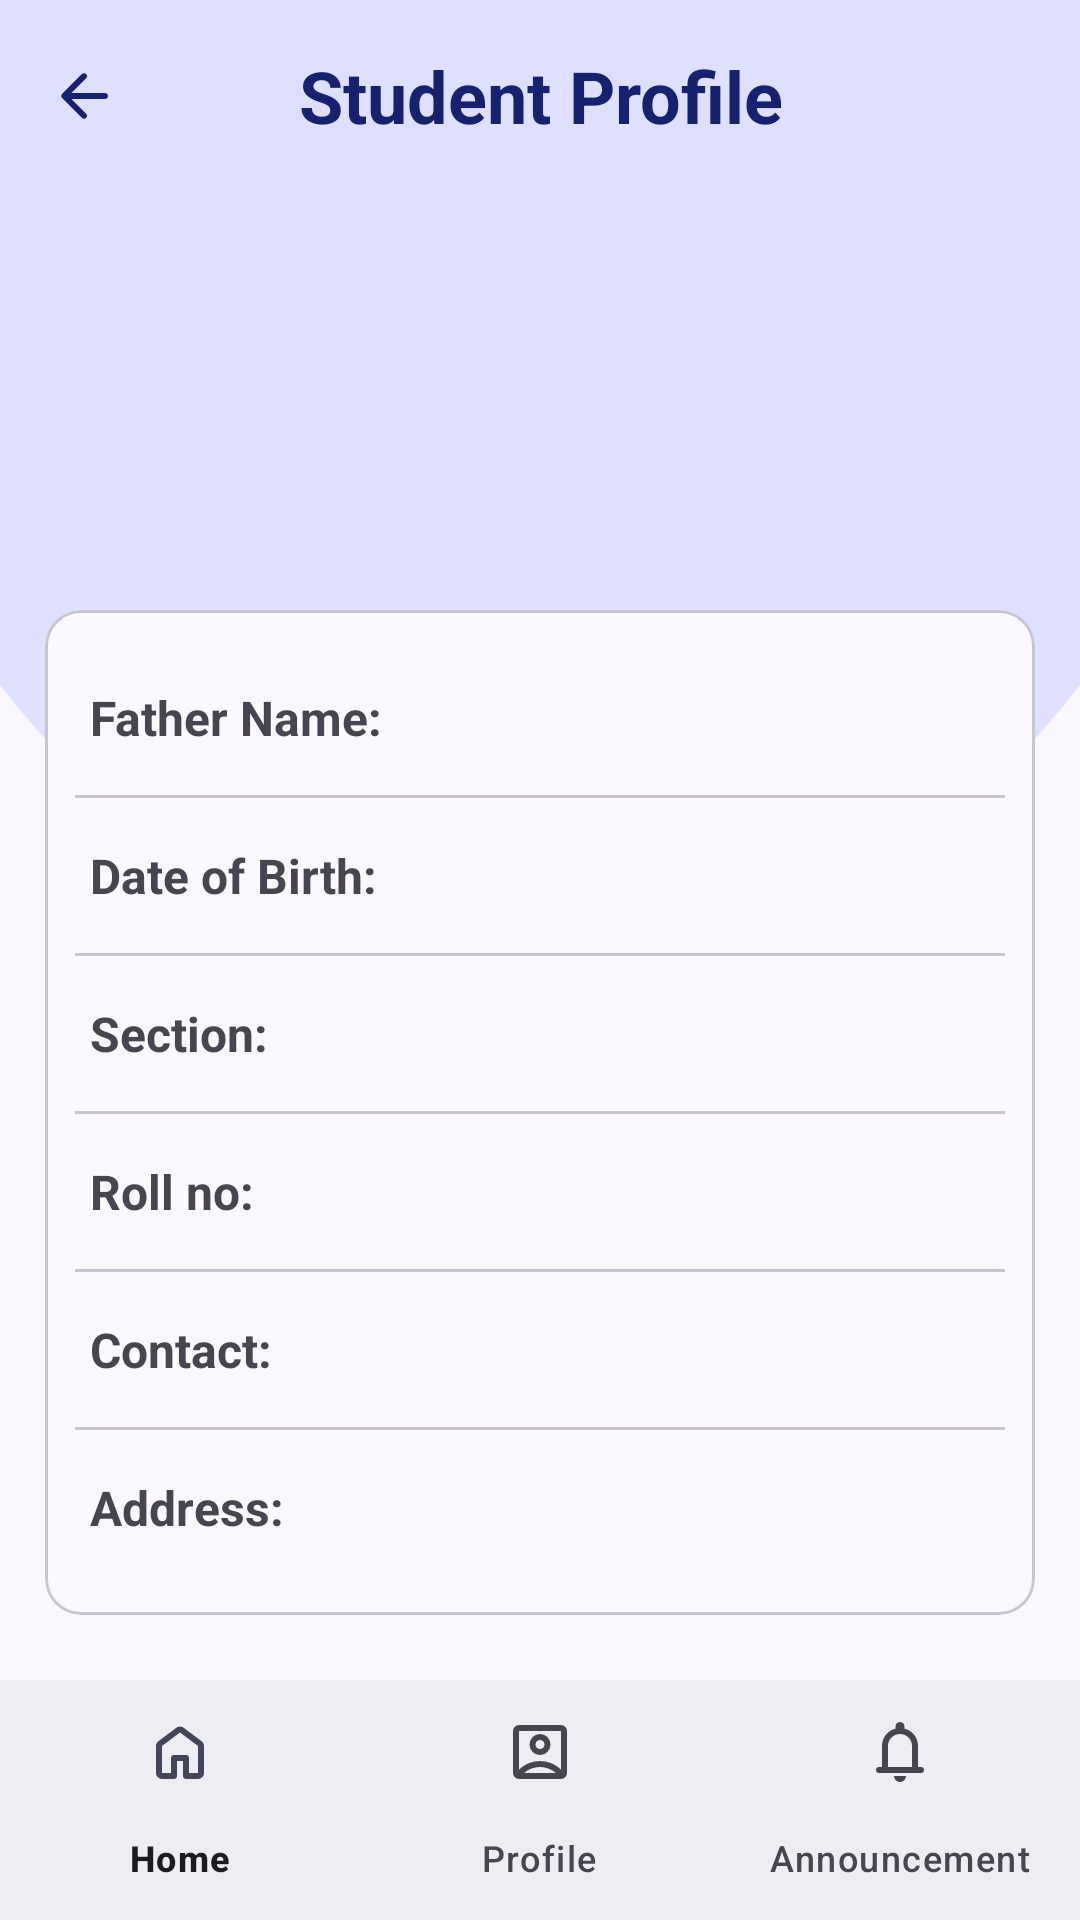

Write the Android layout XML for this screen, with the resource values it uses.
<!-- AndroidManifest.xml: application theme Base.Theme.ParentPortalApp -->
<!-- res/layout/activity_studentprofile.xml -->
<?xml version="1.0" encoding="utf-8"?>
<androidx.coordinatorlayout.widget.CoordinatorLayout
    xmlns:android="http://schemas.android.com/apk/res/android"
    xmlns:app="http://schemas.android.com/apk/res-auto"
    xmlns:tools="http://schemas.android.com/tools"
    android:id="@+id/studentprofile"
    android:layout_width="match_parent"
    android:layout_height="match_parent"
    android:background="@drawable/profilebackground"
    tools:context=".Studentprofile">

    <com.google.android.material.appbar.AppBarLayout
        android:id="@+id/studentprofile_Title"
        android:layout_width="match_parent"
        android:layout_height="wrap_content"
        android:background="@color/md_theme_transparent"
        app:liftOnScroll="true">

        <com.google.android.material.appbar.MaterialToolbar
            android:id="@+id/stprofile_toolbar"
            android:layout_width="match_parent"
            android:layout_height="wrap_content"
            android:minHeight="?actionBarSize"
            app:navigationIcon="@drawable/ic_backarrow">

            <TextView
                android:layout_width="wrap_content"
                android:layout_height="wrap_content"
                android:text="Student Profile"
                android:textColor="#16216f"
                android:textSize="24sp"
                android:textStyle="bold"
                android:gravity="center"
                android:layout_gravity="center"/>

        </com.google.android.material.appbar.MaterialToolbar>

    </com.google.android.material.appbar.AppBarLayout>

    <RelativeLayout
        android:layout_width="match_parent"
        android:layout_height="match_parent">
        <LinearLayout
            android:id="@+id/studentcard"
            android:layout_width="match_parent"
            android:layout_height="wrap_content"
            android:orientation="vertical"
            android:gravity="center"
            android:padding="5dp"
            android:layout_marginTop="50dp">

            <ImageView
                android:id="@+id/studentProfilePic"
                android:layout_width="100dp"
                android:layout_height="100dp"
                tools:src="@drawable/ic_studentprofile"/>

            <TextView
                android:id="@+id/studentname"
                android:layout_width="wrap_content"
                android:layout_height="wrap_content"
                tools:text="Name"
                android:textSize="18sp"
                android:textColor="@color/md_theme_onSurface"
                android:textStyle="bold"/>

            <TextView
                android:id="@+id/studentclass"
                android:layout_width="wrap_content"
                android:layout_height="wrap_content"
                tools:text="Class"/>

        </LinearLayout>

        <com.google.android.material.card.MaterialCardView
            android:id="@+id/studentdetail"
            android:layout_width="match_parent"
            android:layout_height="wrap_content"
            android:layout_marginHorizontal="15dp"
            android:backgroundTint="#fbf8ff"
            android:layout_below="@id/studentcard">

            <LinearLayout
                android:layout_width="match_parent"
                android:layout_height="wrap_content"
                android:orientation="vertical"
                android:padding="10dp">

                
                <LinearLayout
                    android:orientation="horizontal"
                    android:layout_width="match_parent"
                    android:layout_height="wrap_content"
                    android:padding="5dp"
                    android:layout_marginVertical="10dp">
                    <TextView
                        android:layout_width="wrap_content"
                        android:layout_height="wrap_content"
                        android:text="Father Name: "
                        android:textStyle="bold"
                        android:textSize="16sp"/>
                    <TextView
                        android:layout_width="wrap_content"
                        android:layout_height="wrap_content"
                        android:id="@+id/fatherName"
                        tools:text="John Doe"
                        android:textSize="16sp"/>
                </LinearLayout>
                <com.google.android.material.divider.MaterialDivider
                    android:layout_width="match_parent"
                    android:layout_height="wrap_content"/>

                
                <LinearLayout
                    android:orientation="horizontal"
                    android:layout_width="match_parent"
                    android:layout_height="wrap_content"
                    android:padding="5dp"
                    android:layout_marginVertical="10dp">
                    <TextView
                        android:layout_width="wrap_content"
                        android:layout_height="wrap_content"
                        android:text="Date of Birth: "
                        android:textStyle="bold"
                        android:textSize="16sp"/>
                    <TextView
                        android:layout_width="wrap_content"
                        android:layout_height="wrap_content"
                        android:id="@+id/studentDOB"
                        tools:text="01/01/2000"
                        android:textSize="16sp"/>
                </LinearLayout>

                <com.google.android.material.divider.MaterialDivider
                    android:layout_width="match_parent"
                    android:layout_height="wrap_content"/>

                
                <LinearLayout
                    android:orientation="horizontal"
                    android:layout_width="match_parent"
                    android:layout_height="wrap_content"
                    android:padding="5dp"
                    android:layout_marginVertical="10dp">
                    <TextView
                        android:layout_width="wrap_content"
                        android:layout_height="wrap_content"
                        android:text="Section: "
                        android:textStyle="bold"
                        android:textSize="16sp"/>
                    <TextView
                        android:layout_width="wrap_content"
                        android:layout_height="wrap_content"
                        android:id="@+id/studentSection"
                        tools:text="A"
                        android:textSize="16sp"/>
                </LinearLayout>

                <com.google.android.material.divider.MaterialDivider
                    android:layout_width="match_parent"
                    android:layout_height="wrap_content"/>

                <LinearLayout
                    android:orientation="horizontal"
                    android:layout_width="match_parent"
                    android:layout_height="wrap_content"
                    android:padding="5dp"
                    android:layout_marginVertical="10dp">
                    <TextView
                        android:layout_width="wrap_content"
                        android:layout_height="wrap_content"
                        android:text="Roll no: "
                        android:textStyle="bold"
                        android:textSize="16sp"/>
                    <TextView
                        android:layout_width="wrap_content"
                        android:layout_height="wrap_content"
                        android:id="@+id/studentRollno"
                        tools:text="123"
                        android:textSize="16sp"/>
                </LinearLayout>

                <com.google.android.material.divider.MaterialDivider
                    android:layout_width="match_parent"
                    android:layout_height="wrap_content"/>
                
                <LinearLayout
                    android:orientation="horizontal"
                    android:layout_width="match_parent"
                    android:layout_height="wrap_content"
                    android:padding="5dp"
                    android:layout_marginVertical="10dp">
                    <TextView
                        android:layout_width="wrap_content"
                        android:layout_height="wrap_content"
                        android:text="Contact: "
                        android:textStyle="bold"
                        android:textSize="16sp"/>
                    <TextView
                        android:layout_width="wrap_content"
                        android:layout_height="wrap_content"
                        android:id="@+id/contact"
                        tools:text="123-456-7890"
                        android:textSize="16sp"/>
                </LinearLayout>
                <com.google.android.material.divider.MaterialDivider
                    android:layout_width="match_parent"
                    android:layout_height="wrap_content"/>
                
                <LinearLayout
                    android:orientation="horizontal"
                    android:layout_width="match_parent"
                    android:layout_height="wrap_content"
                    android:padding="5dp"
                    android:layout_marginVertical="10dp">
                    <TextView
                        android:layout_width="wrap_content"
                        android:layout_height="wrap_content"
                        android:text="Address: "
                        android:textStyle="bold"
                        android:textSize="16sp"/>
                    <TextView
                        android:layout_width="wrap_content"
                        android:layout_height="wrap_content"
                        android:id="@+id/address"
                        tools:text="123 Main St."
                        android:textSize="16sp"/>
                </LinearLayout>

            </LinearLayout>

        </com.google.android.material.card.MaterialCardView>
    </RelativeLayout>



    <com.google.android.material.bottomnavigation.BottomNavigationView
        android:id="@+id/bottomNavigationView"
        android:layout_width="match_parent"
        android:layout_height="wrap_content"
        android:layout_gravity="bottom"
        app:menu="@menu/bottom_nav_menu"
        android:background="#efedf4"/>

</androidx.coordinatorlayout.widget.CoordinatorLayout>
<!-- resources referenced by this layout -->
<resources>
  <color name="md_theme_onSurface">#1B1B21</color>
  <color name="md_theme_transparent">#00FFFFFF</color>
  <!-- drawable ic_backarrow (drawable) -->
  <vector xmlns:android="http://schemas.android.com/apk/res/android" android:autoMirrored="true" android:height="24dp" android:tint="#16216F" android:viewportHeight="24" android:viewportWidth="24" android:width="24dp">
  
      <path android:fillColor="@android:color/white" android:pathData="M19,11H7.83l4.88,-4.88c0.39,-0.39 0.39,-1.03 0,-1.42 -0.39,-0.39 -1.02,-0.39 -1.41,0l-6.59,6.59c-0.39,0.39 -0.39,1.02 0,1.41l6.59,6.59c0.39,0.39 1.02,0.39 1.41,0 0.39,-0.39 0.39,-1.02 0,-1.41L7.83,13H19c0.55,0 1,-0.45 1,-1s-0.45,-1 -1,-1z"/>
  
  </vector>
  <color name="md_theme_primary">#535A92</color>
  <color name="md_theme_onPrimary">#FFFFFF</color>
  <color name="md_theme_primaryContainer">#DFE0FF</color>
  <color name="md_theme_onPrimaryContainer">#3B4279</color>
  <color name="md_theme_secondary">#5B5D72</color>
  <color name="md_theme_onSecondary">#FFFFFF</color>
  <color name="md_theme_secondaryContainer">#E0E0F9</color>
  <color name="md_theme_onSecondaryContainer">#434559</color>
  <color name="md_theme_tertiary">#77536C</color>
  <color name="md_theme_onTertiary">#FFFFFF</color>
  <color name="md_theme_tertiaryContainer">#FFD7F0</color>
  <color name="md_theme_onTertiaryContainer">#5E3C54</color>
  <color name="md_theme_error">#BA1A1A</color>
  <color name="md_theme_onError">#FFFFFF</color>
  <color name="md_theme_errorContainer">#FFDAD6</color>
  <color name="md_theme_onErrorContainer">#93000A</color>
  <color name="md_theme_background">#FBF8FF</color>
  <color name="md_theme_onBackground">#1B1B21</color>
  <color name="md_theme_surface">#FBF8FF</color>
  <color name="md_theme_surfaceVariant">#E3E1EC</color>
  <color name="md_theme_onSurfaceVariant">#46464F</color>
  <color name="md_theme_outline">#777680</color>
  <color name="md_theme_outlineVariant">#C7C5D0</color>
  <color name="md_theme_inverseSurface">#303036</color>
  <color name="md_theme_inverseOnSurface">#F2EFF7</color>
  <color name="md_theme_inversePrimary">#BCC2FF</color>
  <color name="md_theme_primaryFixed">#DFE0FF</color>
  <color name="md_theme_onPrimaryFixed">#0D154B</color>
  <color name="md_theme_primaryFixedDim">#BCC2FF</color>
  <color name="md_theme_onPrimaryFixedVariant">#3B4279</color>
  <color name="md_theme_secondaryFixed">#E0E0F9</color>
  <color name="md_theme_onSecondaryFixed">#181A2C</color>
  <color name="md_theme_secondaryFixedDim">#C4C5DD</color>
  <color name="md_theme_onSecondaryFixedVariant">#434559</color>
  <color name="md_theme_tertiaryFixed">#FFD7F0</color>
  <color name="md_theme_onTertiaryFixed">#2D1127</color>
  <color name="md_theme_tertiaryFixedDim">#E6BAD6</color>
  <color name="md_theme_onTertiaryFixedVariant">#5E3C54</color>
  <color name="md_theme_surfaceDim">#DBD9E0</color>
  <color name="md_theme_surfaceBright">#FBF8FF</color>
  <color name="md_theme_surfaceContainerLowest">#FFFFFF</color>
  <color name="md_theme_surfaceContainerLow">#F5F2FA</color>
  <color name="md_theme_surfaceContainer">#EFEDF4</color>
  <color name="md_theme_surfaceContainerHigh">#E9E7EF</color>
  <color name="md_theme_surfaceContainerHighest">#E4E1E9</color>
</resources>
